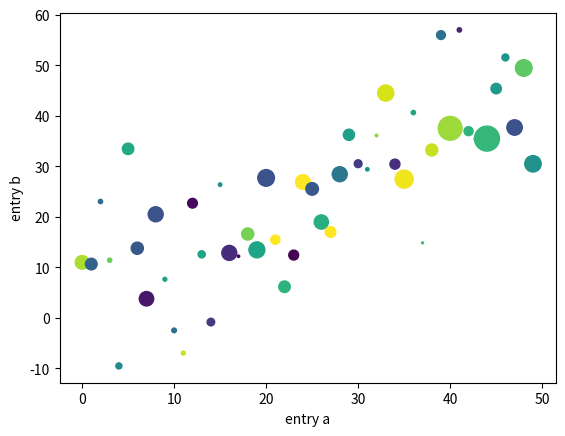

The script that saved this image: (Note: this script raises an exception after producing the figure.)
import matplotlib as mpl
import matplotlib.pyplot as plt
import numpy as np

"""
    A helper function to make a graph
    Parameters
    ----------
    ax : Axes - The axes to draw to
    data1 : array - The x data
    data2 : array - The y data
    param_dict : dict - Dictionary of kwargs to pass to ax.plot
    Returns
    -------
    out : list - list of artists added
"""
def my_plotter(ax, data1, data2, param_dict):
    out = ax.plot(data1, data2, **param_dict)
    return out

# plt.plot([1, 2, 3, 4], [1, 4, 9, 16], 'ro') - draw 4 dots at x,y coordinates
# plt.axis([0, 6, 0, 20])

# # evenly sampled time at 200ms intervals
# t = np.arange(0., 5., 0.2)

# # red dashes, blue squares and green triangles
# plt.plot(t, t, 'r--', t, t**2, 'bs', t, t**3, 'g^')

data = {'a': np.arange(50),
        'c': np.random.randint(0, 50, 50),
        'd': np.random.randn(50)}
data['b'] = data['a'] + 10 * np.random.randn(50)
data['d'] = np.abs(data['d']) * 100

plt.scatter('a', 'b', c='c', s='d', data=data)
plt.xlabel('entry a')
plt.ylabel('entry b')

if __name__ == "__main__":
    mpl.use("qt5agg") # using qt as backend driver for graphics
    plt.show()
